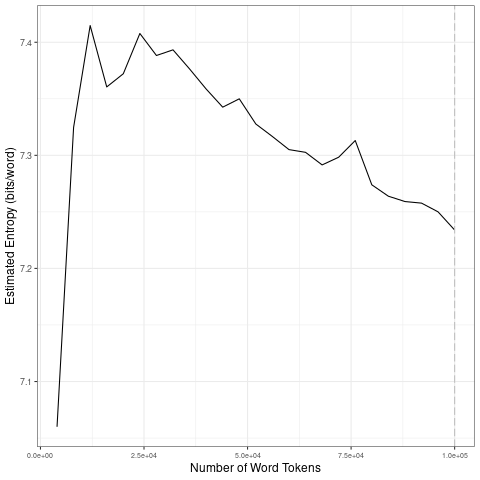

Source data for this figure (header and first rows):
file, entropy.Corpus.Size, entropy.Entropy, sd.Corpus.Size, sd.SD
data/covid-clean/2020_by_fr/2020-04-24_t…, 4000, 7.06, 20000, 0.1415
data/covid-clean/2020_by_fr/2020-04-24_t…, 8000, 7.325, 40000, 0.01847
data/covid-clean/2020_by_fr/2020-04-24_t…, 12000, 7.415, 60000, 0.01838
data/covid-clean/2020_by_fr/2020-04-24_t…, 16000, 7.361, 80000, 0.01457
data/covid-clean/2020_by_fr/2020-04-24_t…, 20000, 7.372, 1e+05, 0.01172
data/covid-clean/2020_by_fr/2020-04-24_t…, 24000, 7.408, 20000, 0.1415
data/covid-clean/2020_by_fr/2020-04-24_t…, 28000, 7.388, 40000, 0.01847
data/covid-clean/2020_by_fr/2020-04-24_t…, 32000, 7.393, 60000, 0.01838
data/covid-clean/2020_by_fr/2020-04-24_t…, 36000, 7.376, 80000, 0.01457
data/covid-clean/2020_by_fr/2020-04-24_t…, 40000, 7.359, 1e+05, 0.01172
data/covid-clean/2020_by_fr/2020-04-24_t…, 44000, 7.343, 20000, 0.1415
data/covid-clean/2020_by_fr/2020-04-24_t…, 48000, 7.35, 40000, 0.01847
data/covid-clean/2020_by_fr/2020-04-24_t…, 52000, 7.328, 60000, 0.01838
data/covid-clean/2020_by_fr/2020-04-24_t…, 56000, 7.317, 80000, 0.01457
data/covid-clean/2020_by_fr/2020-04-24_t…, 60000, 7.305, 1e+05, 0.01172
data/covid-clean/2020_by_fr/2020-04-24_t…, 64000, 7.303, 20000, 0.1415
data/covid-clean/2020_by_fr/2020-04-24_t…, 68000, 7.292, 40000, 0.01847
data/covid-clean/2020_by_fr/2020-04-24_t…, 72000, 7.298, 60000, 0.01838
data/covid-clean/2020_by_fr/2020-04-24_t…, 76000, 7.313, 80000, 0.01457
data/covid-clean/2020_by_fr/2020-04-24_t…, 80000, 7.274, 1e+05, 0.01172
data/covid-clean/2020_by_fr/2020-04-24_t…, 84000, 7.264, 20000, 0.1415
data/covid-clean/2020_by_fr/2020-04-24_t…, 88000, 7.259, 40000, 0.01847
data/covid-clean/2020_by_fr/2020-04-24_t…, 92000, 7.258, 60000, 0.01838
data/covid-clean/2020_by_fr/2020-04-24_t…, 96000, 7.25, 80000, 0.01457
data/covid-clean/2020_by_fr/2020-04-24_t…, 1e+05, 7.234, 1e+05, 0.01172
